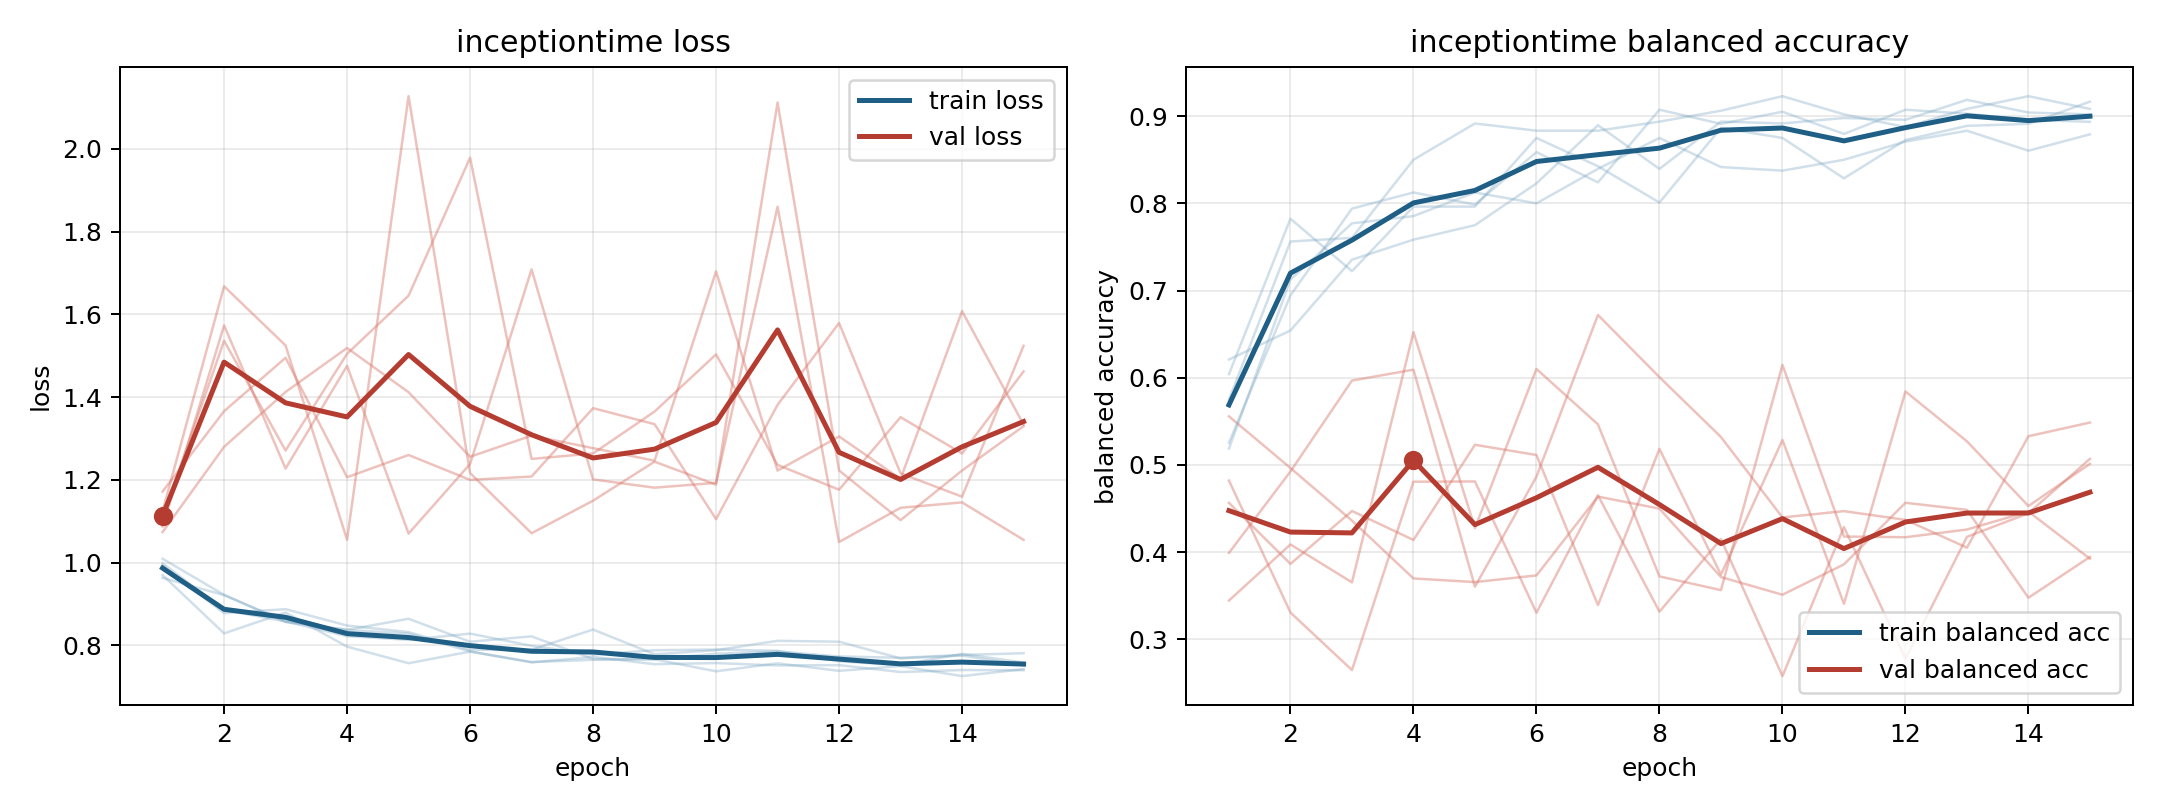

The table this chart was drawn from, first rows:
model, fold, epoch, train_loss, train_balanced_accuracy, val_loss, val_balanced_accuracy
inceptiontime, 1, 1, 0.9928, 0.6042, 1.124, 0.3991
inceptiontime, 1, 2, 0.8776, 0.7824, 1.668, 0.4925
inceptiontime, 1, 3, 0.8874, 0.7222, 1.525, 0.5968
inceptiontime, 1, 4, 0.8478, 0.7963, 1.055, 0.6092
inceptiontime, 1, 5, 0.8319, 0.7963, 2.127, 0.3603
inceptiontime, 1, 6, 0.7889, 0.875, 1.216, 0.4865
inceptiontime, 1, 7, 0.7893, 0.8426, 1.071, 0.672
inceptiontime, 1, 8, 0.8381, 0.8009, 1.15, 0.6007
inceptiontime, 1, 9, 0.7783, 0.8866, 1.244, 0.532
inceptiontime, 1, 10, 0.7881, 0.875, 1.188, 0.4398
inceptiontime, 1, 11, 0.8109, 0.8287, 2.112, 0.447
inceptiontime, 1, 12, 0.8087, 0.8727, 1.223, 0.437
inceptiontime, 1, 13, 0.7684, 0.8889, 1.103, 0.4051
inceptiontime, 1, 14, 0.7751, 0.8912, 1.223, 0.5329
inceptiontime, 1, 15, 0.7515, 0.9167, 1.33, 0.5486
inceptiontime, 2, 1, 0.9631, 0.6208, 1.172, 0.3444
inceptiontime, 2, 2, 0.9213, 0.6542, 1.366, 0.4088
inceptiontime, 2, 3, 0.8579, 0.7354, 1.495, 0.3653
inceptiontime, 2, 4, 0.8374, 0.7583, 1.206, 0.6523
inceptiontime, 2, 5, 0.8281, 0.775, 1.26, 0.4276
inceptiontime, 2, 6, 0.7851, 0.8229, 1.2, 0.6101
inceptiontime, 2, 7, 0.7588, 0.8896, 1.208, 0.5465
inceptiontime, 2, 8, 0.7719, 0.8396, 1.373, 0.3721
inceptiontime, 2, 9, 0.7543, 0.8937, 1.335, 0.3564
inceptiontime, 2, 10, 0.7571, 0.8917, 1.105, 0.6147
inceptiontime, 2, 11, 0.7513, 0.8979, 1.381, 0.4178
inceptiontime, 2, 12, 0.752, 0.8958, 1.579, 0.4171
inceptiontime, 2, 13, 0.7354, 0.9188, 1.216, 0.4259
inceptiontime, 2, 14, 0.7402, 0.9042, 1.159, 0.4465
inceptiontime, 2, 15, 0.7398, 0.9021, 1.524, 0.3924
inceptiontime, 3, 1, 0.9983, 0.5187, 1.087, 0.4565
inceptiontime, 3, 2, 0.8854, 0.7125, 1.573, 0.3865
inceptiontime, 3, 3, 0.8577, 0.7771, 1.227, 0.4472
inceptiontime, 3, 4, 0.822, 0.7854, 1.475, 0.4139
inceptiontime, 3, 5, 0.8131, 0.8125, 1.07, 0.5231
inceptiontime, 3, 6, 0.8283, 0.8, 1.238, 0.5113
inceptiontime, 3, 7, 0.7987, 0.8396, 1.709, 0.3392
inceptiontime, 3, 8, 0.7775, 0.875, 1.201, 0.5183
inceptiontime, 3, 9, 0.7881, 0.8417, 1.181, 0.3742
inceptiontime, 3, 10, 0.7898, 0.8375, 1.193, 0.5285
inceptiontime, 3, 11, 0.7867, 0.85, 1.86, 0.3407
inceptiontime, 3, 12, 0.7613, 0.8708, 1.05, 0.5842
inceptiontime, 3, 13, 0.7522, 0.8833, 1.132, 0.5271
inceptiontime, 3, 14, 0.7793, 0.8604, 1.145, 0.4529
inceptiontime, 3, 15, 0.7583, 0.8792, 1.055, 0.5013
inceptiontime, 4, 1, 0.9699, 0.575, 1.074, 0.5557
inceptiontime, 4, 2, 0.8288, 0.7562, 1.28, 0.4964
inceptiontime, 4, 3, 0.8791, 0.7604, 1.412, 0.4361
inceptiontime, 4, 4, 0.7967, 0.85, 1.519, 0.3698
inceptiontime, 4, 5, 0.7567, 0.8917, 1.412, 0.3656
inceptiontime, 4, 6, 0.7848, 0.8833, 1.256, 0.3732
inceptiontime, 4, 7, 0.7595, 0.8833, 1.307, 0.4637
inceptiontime, 4, 8, 0.7649, 0.8937, 1.277, 0.4499
inceptiontime, 4, 9, 0.7661, 0.9062, 1.246, 0.3714
inceptiontime, 4, 10, 0.7371, 0.9229, 1.704, 0.3511
inceptiontime, 4, 11, 0.7565, 0.9021, 1.222, 0.3859
inceptiontime, 4, 12, 0.7382, 0.8875, 1.305, 0.4566
inceptiontime, 4, 13, 0.7498, 0.9083, 1.202, 0.4484
inceptiontime, 4, 14, 0.7255, 0.9229, 1.608, 0.3477
inceptiontime, 4, 15, 0.7425, 0.9083, 1.334, 0.3945
... 15 more rows
